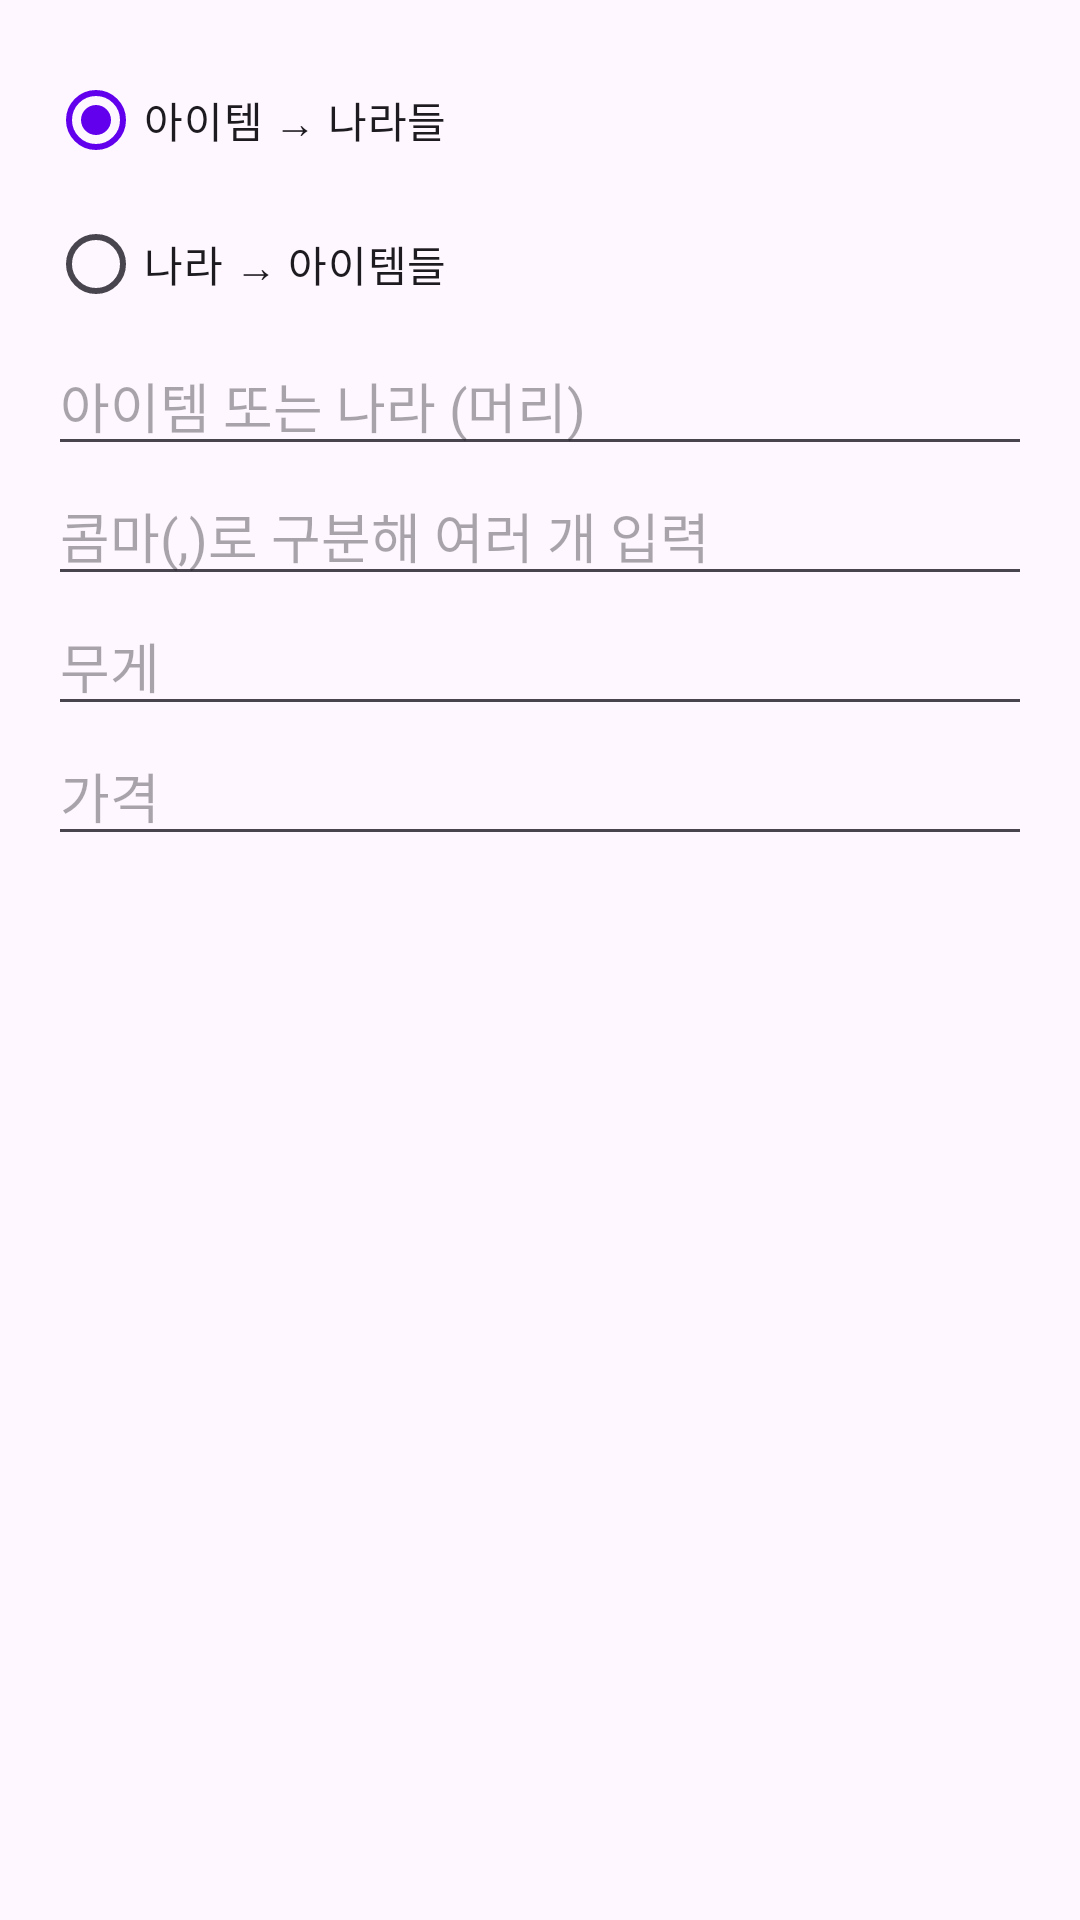

Android layout source for this screen:
<!-- AndroidManifest.xml: application theme Theme.MyApplication -->
<!-- res/layout/dialog_add.xml -->
<?xml version="1.0" encoding="utf-8"?>
<LinearLayout xmlns:android="http://schemas.android.com/apk/res/android"
    android:padding="16dp"
    android:orientation="vertical"
    android:layout_width="match_parent"
    android:layout_height="wrap_content">

    
    <RadioGroup
        android:id="@+id/rgMode"
        android:layout_width="match_parent"
        android:layout_height="wrap_content">
        <RadioButton
            android:id="@+id/rbItemToCountries"
            android:layout_width="wrap_content"
            android:layout_height="wrap_content"
            android:checked="true"
            android:text="아이템 → 나라들" />
        <RadioButton
            android:id="@+id/rbCountryToItems"
            android:layout_width="wrap_content"
            android:layout_height="wrap_content"
            android:text="나라 → 아이템들" />
    </RadioGroup>

    
    <EditText
        android:id="@+id/etHead"
        android:layout_width="match_parent"
        android:layout_height="wrap_content"
        android:hint="아이템 또는 나라 (머리)"
        android:inputType="text" />

    
    <EditText
        android:id="@+id/etList"
        android:layout_width="match_parent"
        android:layout_height="wrap_content"
        android:hint="콤마(,)로 구분해 여러 개 입력"
        android:inputType="text" />

    <EditText
        android:id="@+id/etWeight"
        android:layout_width="match_parent"
        android:layout_height="wrap_content"
        android:hint="무게"
        android:inputType="numberDecimal" />

    <EditText
        android:id="@+id/etPrice"
        android:layout_width="match_parent"
        android:layout_height="wrap_content"
        android:hint="가격"
        android:inputType="numberDecimal" />
</LinearLayout>
<!-- resources referenced by this layout -->
<resources>
  <style name="Theme.MyApplication" parent="Theme.Material3.DayNight.NoActionBar">
          
          <item name="colorPrimary">@color/purple_500</item>
          <item name="colorPrimaryVariant">@color/purple_700</item>
          <item name="colorOnPrimary">@color/white</item>
          
          <item name="colorSecondary">@color/teal_200</item>
          <item name="colorSecondaryVariant">@color/teal_700</item>
          <item name="colorOnSecondary">@color/black</item>
          
          <item name="android:statusBarColor">?attr/colorPrimaryVariant</item>
          
      </style>
  <color name="purple_500">#FF6200EE</color>
  <color name="purple_700">#FF3700B3</color>
  <color name="white">#FFFFFFFF</color>
  <color name="teal_200">#FF03DAC5</color>
  <color name="teal_700">#FF018786</color>
  <color name="black">#FF000000</color>
</resources>
